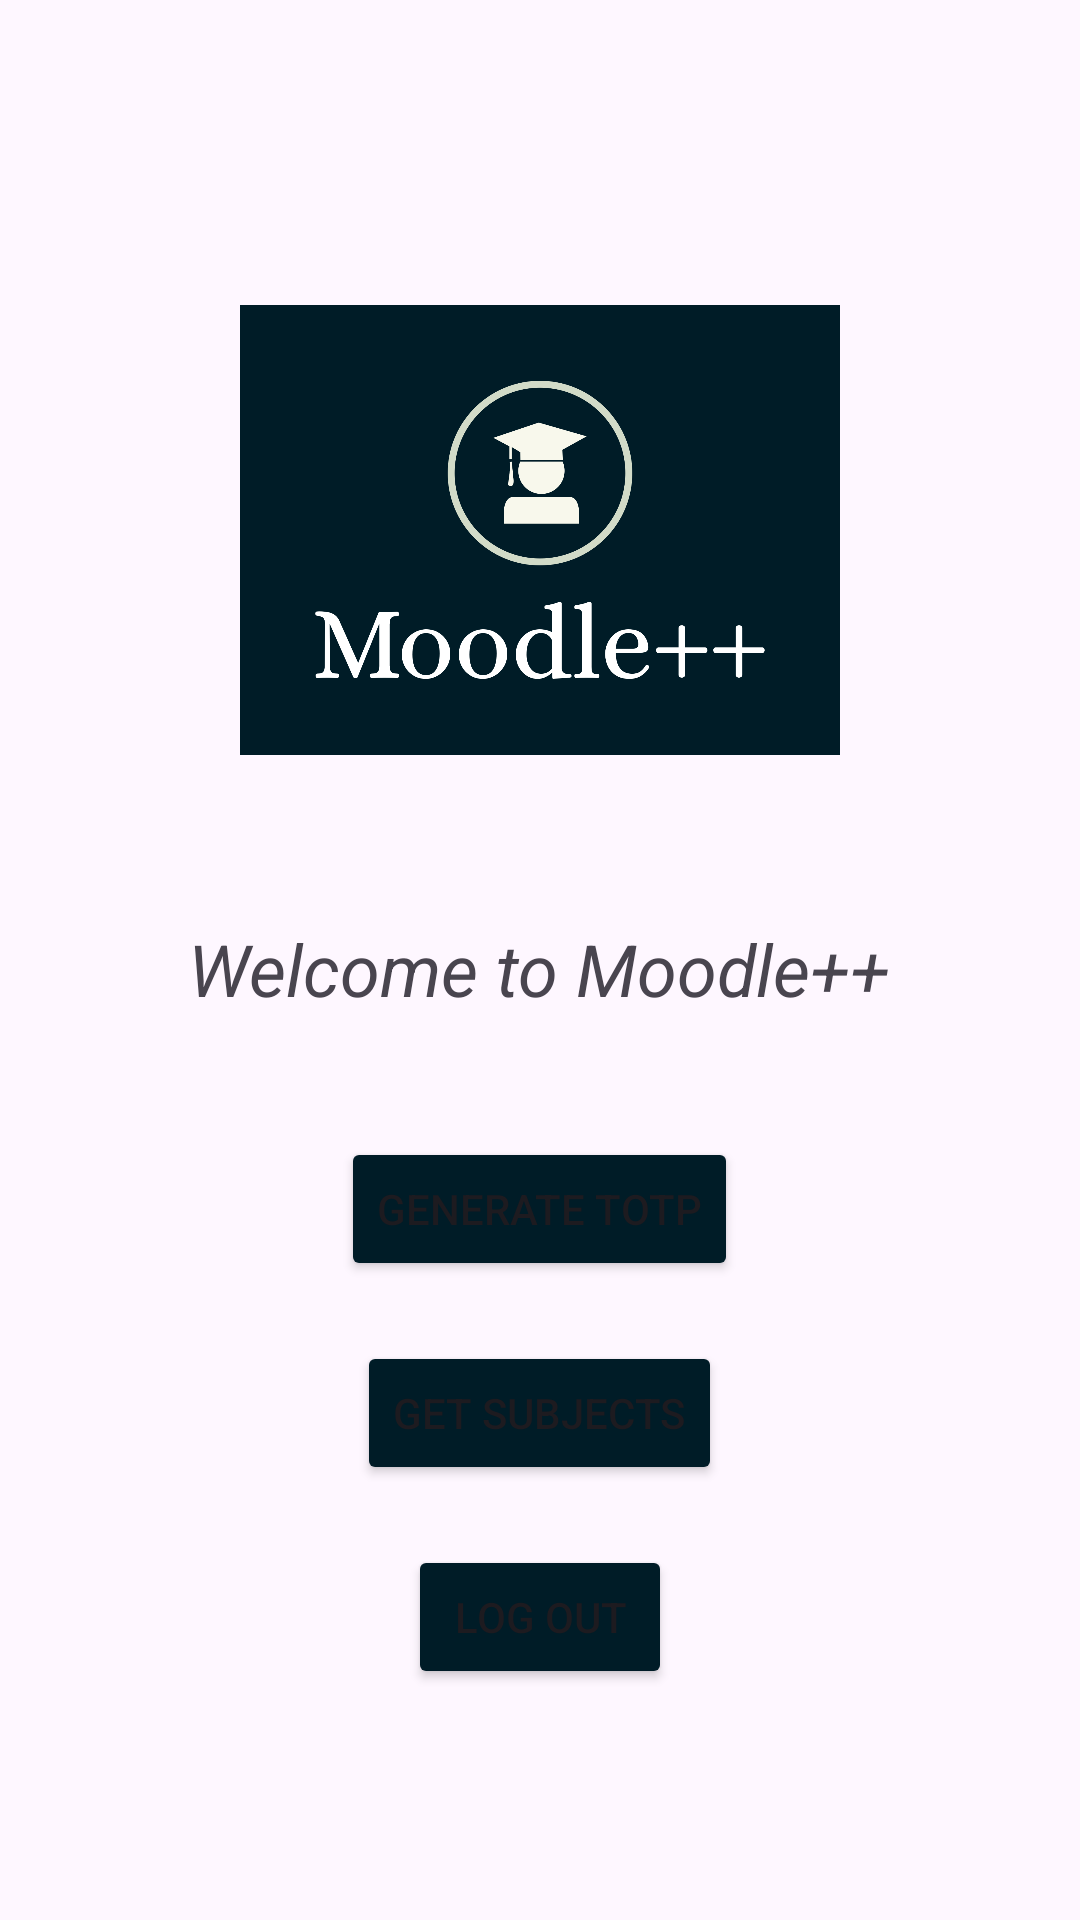

Produce the Android XML layout that renders to this screen, including the resource entries it uses.
<!-- AndroidManifest.xml: activity theme Theme.MAuth -->
<!-- res/layout/activity_main.xml -->
<?xml version="1.0" encoding="utf-8"?>
<LinearLayout xmlns:android="http://schemas.android.com/apk/res/android"
    android:id="@+id/main_layout"
    android:layout_width="match_parent"
    android:orientation="vertical"
    android:layout_height="match_parent"
    android:gravity="center">

    <ImageView
        android:layout_width="200dp"
        android:layout_height="200dp"
        android:id="@+id/logo_new"
        android:src="@drawable/logo_new"
        android:layout_gravity="center_horizontal"
        android:layout_marginTop="20dp"
        android:layout_marginBottom="10dp"/>

    <TextView
        android:layout_width="wrap_content"
        android:layout_height="wrap_content"
        android:text="Welcome to Moodle++"
        android:textSize="24sp"
        android:layout_marginTop="20dp"
        android:layout_marginBottom="20dp"
        android:textStyle="italic" />
    <Space
        android:layout_width="match_parent"
        android:layout_height="20dp" />
    
    <Button
        android:layout_width="wrap_content"
        android:layout_height="wrap_content"
        android:id="@+id/totpButton"
        android:backgroundTint="#001C27"
        android:text="Generate TOTP"/>

    <Space
        android:layout_width="match_parent"
        android:layout_height="20dp" />

    <Button
        android:layout_width="wrap_content"
        android:layout_height="wrap_content"
        android:id="@+id/subjectsButton"
        android:backgroundTint="#001C27"
        android:text="Get Subjects"/>

    <Space
        android:layout_width="match_parent"
        android:layout_height="20dp" />

    <Button
        android:layout_width="wrap_content"
        android:layout_height="wrap_content"
        android:id="@+id/logoutButton"
        android:backgroundTint="#001C27"
        android:text="Log Out"/>

    <Space
        android:layout_width="match_parent"
        android:layout_height="20dp" />



    <FrameLayout
    android:id="@+id/bottom_container"
    android:layout_width="match_parent"
    android:layout_height="wrap_content"
    android:layout_gravity="bottom" />

    </LinearLayout>
<!-- resources referenced by this layout -->
<resources>
  <color name="button_text_color" tools:ignore="MissingDefaultResource">#FFFFFF</color>
  <!-- drawable logo_new: png bitmap (drawable, 34149 bytes) -->
  <style name="Theme.MAuth" parent="Base.Theme.MAuth" />
  <style name="Base.Theme.MAuth" parent="Theme.Material3.DayNight.NoActionBar">
          
          <item name="android:navigationBarColor">@android:color/transparent</item>
          <item name="android:statusBarColor">@android:color/transparent</item>
          <item name="android:windowLightStatusBar">?attr/isLightTheme</item>
      </style>
</resources>
